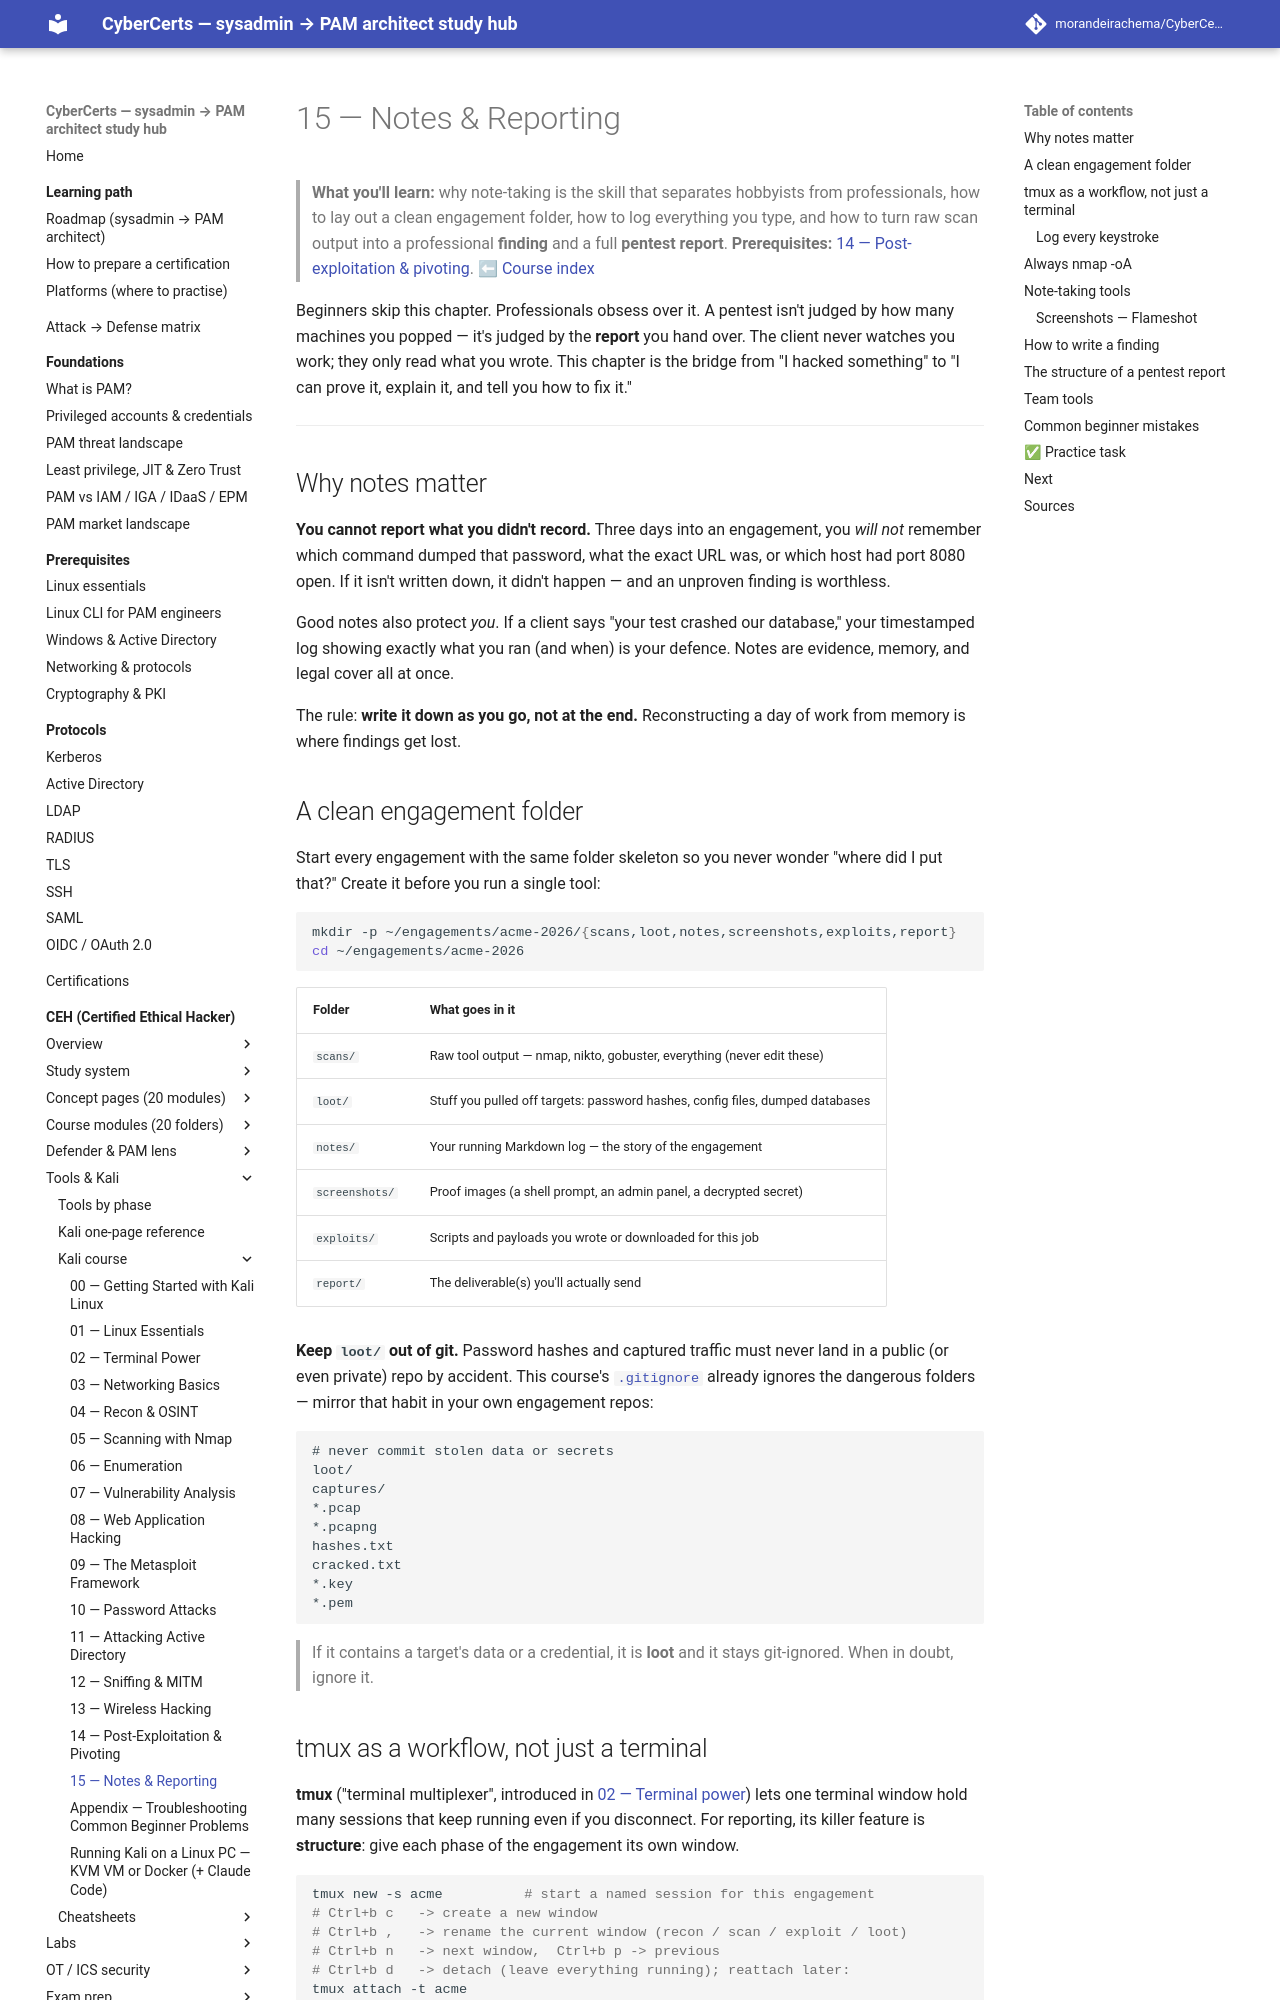

repository: morandeirachema/CyberCerts · page: certs/ceh/kali/15-notes-and-reporting/index.html · generator: mkdocs

# 15 — Notes & Reporting

> **What you'll learn:** why note-taking is the skill that separates hobbyists from professionals, how to lay out a clean engagement folder, how to log everything you type, and how to turn raw scan output into a professional **finding** and a full **pentest report**.
> **Prerequisites:** [14 — Post-exploitation & pivoting](14-post-exploitation-pivoting.md). ⬅ [Course index](README.md)

Beginners skip this chapter. Professionals obsess over it. A pentest isn't judged by how many machines you popped — it's judged by the **report** you hand over. The client never watches you work; they only read what you wrote. This chapter is the bridge from "I hacked something" to "I can prove it, explain it, and tell you how to fix it."

---

## Why notes matter

**You cannot report what you didn't record.** Three days into an engagement, you *will not* remember which command dumped that password, what the exact URL was, or which host had port 8080 open. If it isn't written down, it didn't happen — and an unproven finding is worthless.

Good notes also protect *you*. If a client says "your test crashed our database," your timestamped log showing exactly what you ran (and when) is your defence. Notes are evidence, memory, and legal cover all at once.

The rule: **write it down as you go, not at the end.** Reconstructing a day of work from memory is where findings get lost.

## A clean engagement folder

Start every engagement with the same folder skeleton so you never wonder "where did I put that?" Create it before you run a single tool:

```bash
mkdir -p ~/engagements/acme-2026/{scans,loot,notes,screenshots,exploits,report}
cd ~/engagements/acme-2026
```

| Folder | What goes in it |
|---|---|
| `scans/` | Raw tool output — nmap, nikto, gobuster, everything (never edit these) |
| `loot/` | Stuff you pulled off targets: password hashes, config files, dumped databases |
| `notes/` | Your running Markdown log — the story of the engagement |
| `screenshots/` | Proof images (a shell prompt, an admin panel, a decrypted secret) |
| `exploits/` | Scripts and payloads you wrote or downloaded for this job |
| `report/` | The deliverable(s) you'll actually send |

**Keep `loot/` out of git.** Password hashes and captured traffic must never land in a public (or even private) repo by accident. This course's [`.gitignore`](../../../.gitignore) already ignores the dangerous folders — mirror that habit in your own engagement repos:

```gitignore
# never commit stolen data or secrets
loot/
captures/
*.pcap
*.pcapng
hashes.txt
cracked.txt
*.key
*.pem
```

> If it contains a target's data or a credential, it is **loot** and it stays git-ignored. When in doubt, ignore it.

## tmux as a workflow, not just a terminal

**tmux** ("terminal multiplexer", introduced in [02 — Terminal power](02-terminal-power.md)) lets one terminal window hold many sessions that keep running even if you disconnect. For reporting, its killer feature is **structure**: give each phase of the engagement its own window.

```bash
tmux new -s acme          # start a named session for this engagement
# Ctrl+b c   -> create a new window
# Ctrl+b ,   -> rename the current window (recon / scan / exploit / loot)
# Ctrl+b n   -> next window,  Ctrl+b p -> previous
# Ctrl+b d   -> detach (leave everything running); reattach later:
tmux attach -t acme
```

A tidy layout: window 0 = **recon**, 1 = **scanning**, 2 = **exploitation**, 3 = **notes** (an open editor). You can glance back at any phase instead of scrolling one giant history.
